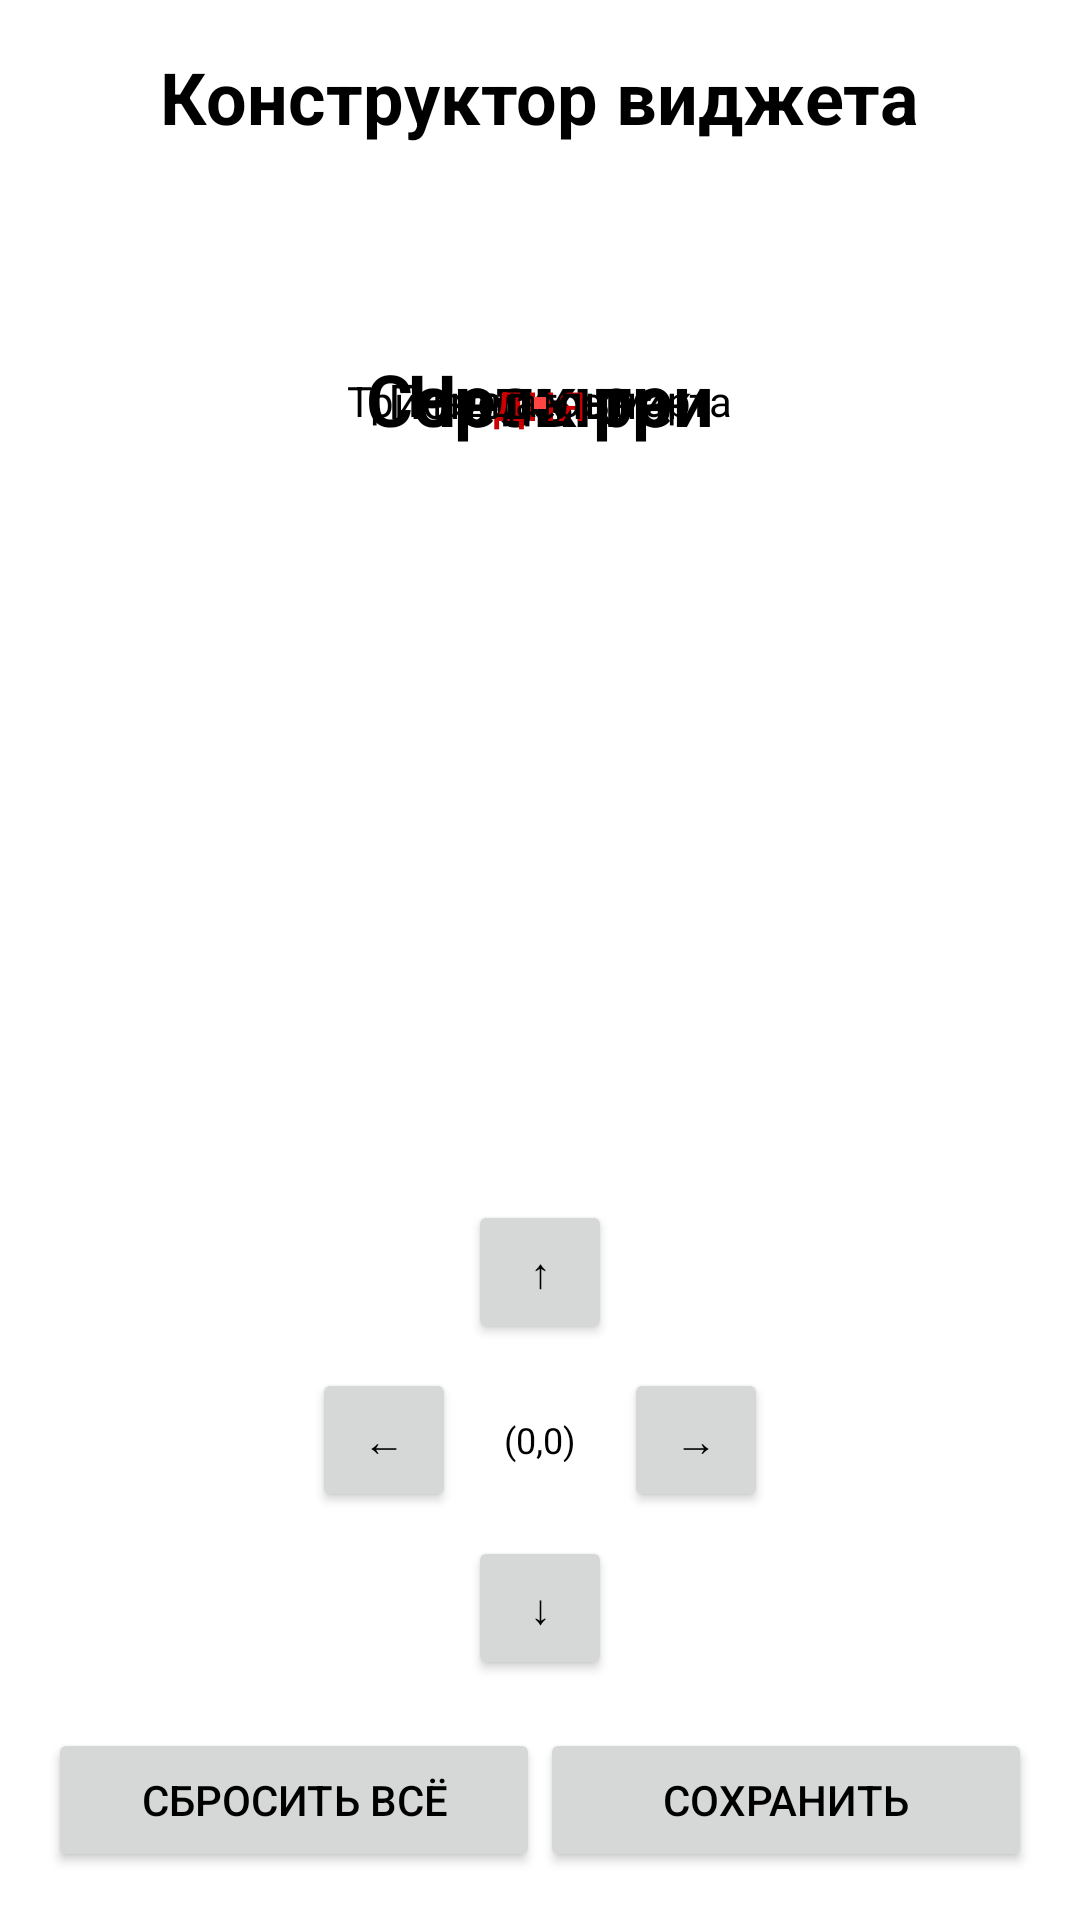

Android layout source for this screen:
<!-- AndroidManifest.xml: application theme AppTheme -->
<!-- res/layout/activity_constructor.xml -->
<?xml version="1.0" encoding="utf-8"?>
<LinearLayout xmlns:android="http://schemas.android.com/apk/res/android"
    android:layout_width="match_parent"
    android:layout_height="match_parent"
    android:orientation="vertical"
    android:padding="16dp"
    android:gravity="center_horizontal">

    <TextView
        android:id="@+id/title"
        android:layout_width="wrap_content"
        android:layout_height="wrap_content"
        android:text="Конструктор виджета"
        android:textSize="24sp"
        android:textStyle="bold"
        android:layout_gravity="center_horizontal"
        android:layout_marginBottom="16dp" />

    <FrameLayout
        android:id="@+id/widget_preview_container"
        android:layout_width="420dp"
        android:layout_height="140dp"
        android:layout_marginBottom="16dp"
        android:background="@drawable/widget_border">

        <include layout="@layout/widget_layout" />

    </FrameLayout>

    <ExpandableListView
        android:id="@+id/block_list"
        android:layout_width="match_parent"
        android:layout_height="0dp"
        android:layout_weight="1" />

    <LinearLayout
        android:id="@+id/joystick_container"
        android:layout_width="match_parent"
        android:layout_height="wrap_content"
        android:orientation="vertical"
        android:gravity="center"
        android:layout_marginTop="16dp">

        <LinearLayout
            android:layout_width="match_parent"
            android:layout_height="wrap_content"
            android:gravity="center"
            android:orientation="horizontal">
            <View
                android:layout_width="0dp"
                android:layout_height="48dp"
                android:layout_weight="1" />
            <Button
                android:id="@+id/joystick_up"
                android:layout_width="48dp"
                android:layout_height="48dp"
                android:text="↑" />
            <View
                android:layout_width="0dp"
                android:layout_height="48dp"
                android:layout_weight="1" />
        </LinearLayout>

        <LinearLayout
            android:layout_width="match_parent"
            android:layout_height="wrap_content"
            android:gravity="center"
            android:orientation="horizontal"
            android:layout_marginTop="8dp"
            android:layout_marginBottom="8dp">
            <Button
                android:id="@+id/joystick_left"
                android:layout_width="48dp"
                android:layout_height="48dp"
                android:text="←" />
            <TextView
                android:id="@+id/coordinates"
                android:layout_width="wrap_content"
                android:layout_height="wrap_content"
                android:text="(0,0)"
                android:textSize="12sp"
                android:layout_marginStart="16dp"
                android:layout_marginEnd="16dp" />
            <Button
                android:id="@+id/joystick_right"
                android:layout_width="48dp"
                android:layout_height="48dp"
                android:text="→" />
        </LinearLayout>

        <LinearLayout
            android:layout_width="match_parent"
            android:layout_height="wrap_content"
            android:gravity="center"
            android:orientation="horizontal">
            <View
                android:layout_width="0dp"
                android:layout_height="48dp"
                android:layout_weight="1" />
            <Button
                android:id="@+id/joystick_down"
                android:layout_width="48dp"
                android:layout_height="48dp"
                android:text="↓" />
            <View
                android:layout_width="0dp"
                android:layout_height="48dp"
                android:layout_weight="1" />
        </LinearLayout>
    </LinearLayout>

    <LinearLayout
        android:layout_width="match_parent"
        android:layout_height="wrap_content"
        android:orientation="horizontal"
        android:layout_marginTop="16dp">

        <Button
            android:id="@+id/reset_all_button"
            android:layout_width="0dp"
            android:layout_height="wrap_content"
            android:layout_weight="1"
            android:text="Сбросить всё" />

        <Button
            android:id="@+id/save_button"
            android:layout_width="0dp"
            android:layout_height="wrap_content"
            android:layout_weight="1"
            android:text="Сохранить" />

    </LinearLayout>

</LinearLayout>
<!-- res/layout/widget_layout.xml (included above) -->
<?xml version="1.0" encoding="utf-8"?>
<FrameLayout xmlns:android="http://schemas.android.com/apk/res/android"
    android:id="@+id/widget_container"
    android:layout_width="match_parent"
    android:layout_height="match_parent"
    android:background="@android:color/transparent"
    android:padding="0dp"
    android:clipChildren="false">

    <FrameLayout
        android:id="@+id/widget_border"
        android:layout_width="match_parent"
        android:layout_height="match_parent"
        android:background="@drawable/widget_border"
        android:clipChildren="false">

        
        <FrameLayout
            android:layout_width="match_parent"
            android:layout_height="match_parent"
            android:padding="0dp">

            
            <FrameLayout
                android:id="@+id/hour_wrapper"
                android:layout_width="wrap_content"
                android:layout_height="wrap_content"
                android:layout_gravity="center">
                <TextView
                    android:id="@+id/hour_text"
                    android:layout_width="wrap_content"
                    android:layout_height="wrap_content"
                    android:includeFontPadding="false"
                    android:autoSizeTextType="none"
                    android:text="Четыре"
                    android:textColor="@android:color/black"
                    android:textSize="24sp"
                    android:textStyle="bold" />
            </FrameLayout>

            
            <FrameLayout
                android:id="@+id/minute_wrapper"
                android:layout_width="wrap_content"
                android:layout_height="wrap_content"
                android:layout_gravity="center">
                <TextView
                    android:id="@+id/minute_text"
                    android:layout_width="wrap_content"
                    android:layout_height="wrap_content"
                    android:includeFontPadding="false"
                    android:autoSizeTextType="none"
                    android:text="Сорок три"
                    android:textColor="@android:color/black"
                    android:textSize="24sp"
                    android:textStyle="bold" />
            </FrameLayout>

            
            <FrameLayout
                android:id="@+id/day_night_wrapper"
                android:layout_width="wrap_content"
                android:layout_height="wrap_content"
                android:layout_gravity="center">
                <TextView
                    android:id="@+id/day_night_text"
                    android:layout_width="wrap_content"
                    android:layout_height="wrap_content"
                    android:includeFontPadding="false"
                    android:autoSizeTextType="none"
                    android:text="дня"
                    android:textColor="@android:color/holo_red_dark"
                    android:textSize="18sp" />
            </FrameLayout>

            
            <FrameLayout
                android:id="@+id/date_wrapper"
                android:layout_width="wrap_content"
                android:layout_height="wrap_content"
                android:layout_gravity="center">
                <TextView
                    android:id="@+id/date_text"
                    android:layout_width="wrap_content"
                    android:layout_height="wrap_content"
                    android:includeFontPadding="false"
                    android:autoSizeTextType="none"
                    android:text="Тринадцатое марта"
                    android:textColor="@android:color/black"
                    android:textSize="14sp" />
            </FrameLayout>

            
            <FrameLayout
                android:id="@+id/day_of_week_wrapper"
                android:layout_width="wrap_content"
                android:layout_height="wrap_content"
                android:layout_gravity="center">
                <TextView
                    android:id="@+id/day_of_week_text"
                    android:layout_width="wrap_content"
                    android:layout_height="wrap_content"
                    android:includeFontPadding="false"
                    android:autoSizeTextType="none"
                    android:text="Понедельник"
                    android:textColor="@android:color/black"
                    android:textSize="16sp" />
            </FrameLayout>

            
            <FrameLayout
                android:id="@+id/dot_wrapper"
                android:layout_width="wrap_content"
                android:layout_height="wrap_content"
                android:clickable="true"
                android:focusable="true"
                android:layout_gravity="center">
                <TextView
                    android:id="@+id/dot_view"
                    android:layout_width="4dp"
                    android:layout_height="4dp"
                    android:background="@android:color/holo_red_light"
                    android:text=""
                    android:clickable="true"
                    android:focusable="true" />
            </FrameLayout>

        </FrameLayout>

    </FrameLayout>

</FrameLayout>
<!-- resources referenced by this layout -->
<resources>
  <style name="AppTheme" parent="Theme.AppCompat.Light.DarkActionBar">
          
          <item name="android:windowBackground">@android:color/white</item>
          <item name="android:textColor">@android:color/black</item>
          <item name="android:colorBackground">@android:color/white</item>
          <item name="android:colorPrimary">@android:color/holo_blue_light</item>
          <item name="android:colorPrimaryDark">@android:color/holo_blue_dark</item>
          <item name="android:colorAccent">@android:color/holo_orange_light</item>
      </style>
</resources>
